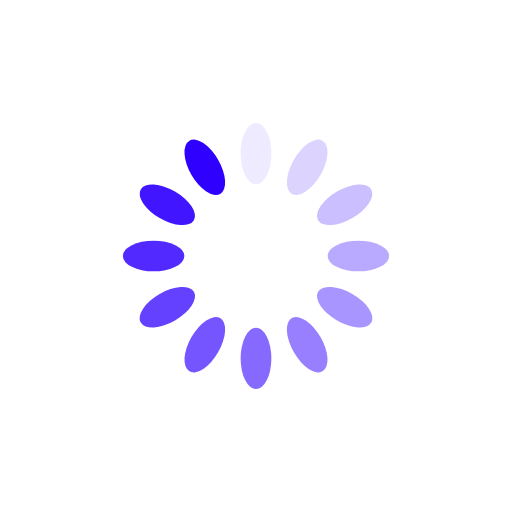
t = 0.00 s
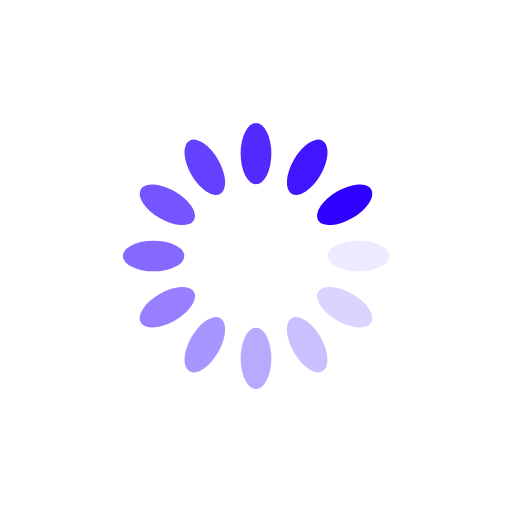
t = 0.25 s
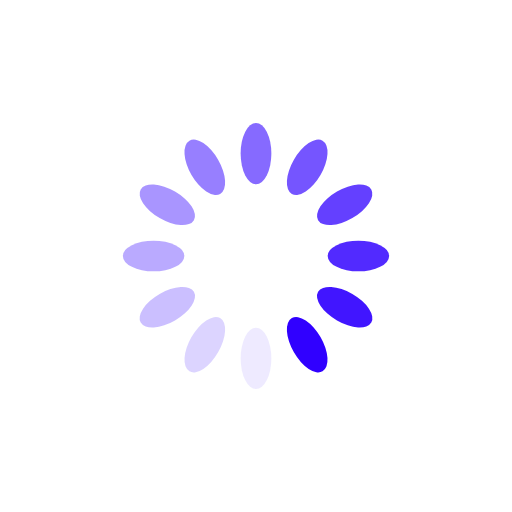
t = 0.50 s
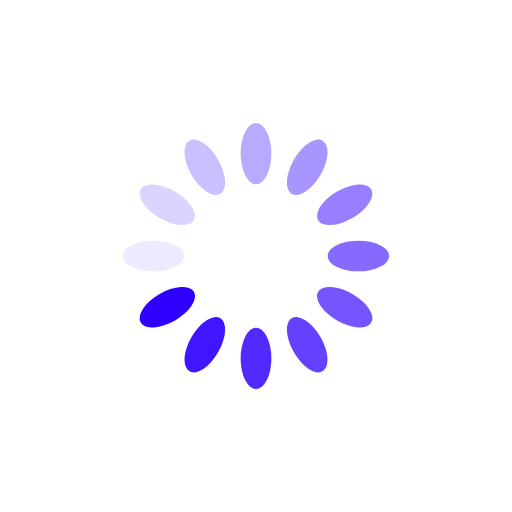
t = 0.75 s

The animated SVG that drew these frames (rendered in a browser with its animation timeline set to each time). Animation: 12 SMIL elements (animate=12); one cycle of 1.00 s, repeats indefinitely.

<?xml version="1.0" encoding="utf-8"?>
<svg xmlns="http://www.w3.org/2000/svg" xmlns:xlink="http://www.w3.org/1999/xlink" style="margin: auto; background: rgb(255, 255, 255) none repeat scroll 0% 0%; display: block; shape-rendering: auto;" width="100px" height="100px" viewBox="0 0 100 100" preserveAspectRatio="xMidYMid">
<g transform="rotate(0 50 50)">
  <rect x="47" y="24" rx="3" ry="6" width="6" height="12" fill="#3000ff">
    <animate attributeName="opacity" values="1;0" keyTimes="0;1" dur="1s" begin="-0.9166666666666666s" repeatCount="indefinite"></animate>
  </rect>
</g><g transform="rotate(30 50 50)">
  <rect x="47" y="24" rx="3" ry="6" width="6" height="12" fill="#3000ff">
    <animate attributeName="opacity" values="1;0" keyTimes="0;1" dur="1s" begin="-0.8333333333333334s" repeatCount="indefinite"></animate>
  </rect>
</g><g transform="rotate(60 50 50)">
  <rect x="47" y="24" rx="3" ry="6" width="6" height="12" fill="#3000ff">
    <animate attributeName="opacity" values="1;0" keyTimes="0;1" dur="1s" begin="-0.75s" repeatCount="indefinite"></animate>
  </rect>
</g><g transform="rotate(90 50 50)">
  <rect x="47" y="24" rx="3" ry="6" width="6" height="12" fill="#3000ff">
    <animate attributeName="opacity" values="1;0" keyTimes="0;1" dur="1s" begin="-0.6666666666666666s" repeatCount="indefinite"></animate>
  </rect>
</g><g transform="rotate(120 50 50)">
  <rect x="47" y="24" rx="3" ry="6" width="6" height="12" fill="#3000ff">
    <animate attributeName="opacity" values="1;0" keyTimes="0;1" dur="1s" begin="-0.5833333333333334s" repeatCount="indefinite"></animate>
  </rect>
</g><g transform="rotate(150 50 50)">
  <rect x="47" y="24" rx="3" ry="6" width="6" height="12" fill="#3000ff">
    <animate attributeName="opacity" values="1;0" keyTimes="0;1" dur="1s" begin="-0.5s" repeatCount="indefinite"></animate>
  </rect>
</g><g transform="rotate(180 50 50)">
  <rect x="47" y="24" rx="3" ry="6" width="6" height="12" fill="#3000ff">
    <animate attributeName="opacity" values="1;0" keyTimes="0;1" dur="1s" begin="-0.4166666666666667s" repeatCount="indefinite"></animate>
  </rect>
</g><g transform="rotate(210 50 50)">
  <rect x="47" y="24" rx="3" ry="6" width="6" height="12" fill="#3000ff">
    <animate attributeName="opacity" values="1;0" keyTimes="0;1" dur="1s" begin="-0.3333333333333333s" repeatCount="indefinite"></animate>
  </rect>
</g><g transform="rotate(240 50 50)">
  <rect x="47" y="24" rx="3" ry="6" width="6" height="12" fill="#3000ff">
    <animate attributeName="opacity" values="1;0" keyTimes="0;1" dur="1s" begin="-0.25s" repeatCount="indefinite"></animate>
  </rect>
</g><g transform="rotate(270 50 50)">
  <rect x="47" y="24" rx="3" ry="6" width="6" height="12" fill="#3000ff">
    <animate attributeName="opacity" values="1;0" keyTimes="0;1" dur="1s" begin="-0.16666666666666666s" repeatCount="indefinite"></animate>
  </rect>
</g><g transform="rotate(300 50 50)">
  <rect x="47" y="24" rx="3" ry="6" width="6" height="12" fill="#3000ff">
    <animate attributeName="opacity" values="1;0" keyTimes="0;1" dur="1s" begin="-0.08333333333333333s" repeatCount="indefinite"></animate>
  </rect>
</g><g transform="rotate(330 50 50)">
  <rect x="47" y="24" rx="3" ry="6" width="6" height="12" fill="#3000ff">
    <animate attributeName="opacity" values="1;0" keyTimes="0;1" dur="1s" begin="0s" repeatCount="indefinite"></animate>
  </rect>
</g>
</svg>
